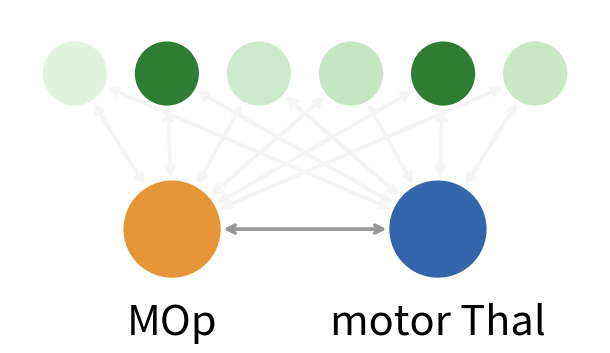

Here is the Python script that generated this plot: (Note: this script raises an exception after producing the figure.)
"""
Reworked interaction diagram: Figure 1 (triangle A-B-C) -> Figure 2 style
(row of upper source points interacting with A and C).

Matches Figure 1's colour palette and circle-to-arrow size ratio, measured
directly from the reference images:
    R_MAIN / R_SMALL  ~ 31 px / 17.5 px ~ 0.56
    d(A,C) / R_MAIN    ~ 169.5 px / 31 px ~ 5.47
    arrow colour       #969797 (identical in both reference figures)
"""

import random
import numpy as np
import matplotlib.pyplot as plt
from matplotlib.patches import Circle, FancyArrowPatch

# --------------------------------------------------------------------------
# Style constants, taken from Figure 1 / Figure 2
# --------------------------------------------------------------------------
ORANGE     = "#E69636"   # region A
BLUE       = "#3265A9"   # region C
ARROW_GRAY = "#f5f5f5"   # bidirectional interaction arrows
ARROW_GRAY_main = "#969797"
DARK_GREEN = "#2E7D32"   # the two randomly "highlighted" source points

R_MAIN       = 0.9            # radius of A and C  (reference unit)
R_SMALL      = 0.66 * R_MAIN        # radius of upper source points
AC_DISTANCE  = 5.47 * R_MAIN        # A-C centre-to-centre distance
Y_TOP_OFFSET = 3.2  * R_MAIN        # vertical offset of the upper row

ARROW_LW   = 2.6      # linewidth, proportioned to R_MAIN = 1
ARROW_HEAD = 14        # mutation_scale (arrowhead size)
FONT_SIZE  = 30


def build_figure(n_points=6, seed=None, savepath="reworked_figure.png"):
    """
    n_points : number of upper source points interacting with A and C
    seed     : optional int, for reproducible random colour/selection draws
    savepath : output PNG path
    """
    if seed is not None:
        random.seed(seed)
        np.random.seed(seed)

    fig, ax = plt.subplots(figsize=(6.2, 4.4))
    ax.set_aspect("equal")
    ax.axis("off")

    # ---------------- positions ----------------
    xA, xC = 0.0, AC_DISTANCE
    y_main = 0.0
    x_mid = (xA + xC) / 2.0

    span = AC_DISTANCE + 4.0 * R_MAIN          # let the row overhang A and C
    xs_top = np.linspace(x_mid - span / 2, x_mid + span / 2, n_points)
    y_top = y_main + Y_TOP_OFFSET

    # ---------------- A and C circles ----------------
    circA = Circle((xA, y_main), R_MAIN, facecolor=ORANGE, edgecolor="none", zorder=3)
    circC = Circle((xC, y_main), R_MAIN, facecolor=BLUE, edgecolor="none", zorder=3)

    # ---------------- colour assignment for the upper points ----------------
    dark_idx = set(random.sample(range(n_points), k=min(2, n_points)))
    cmap = plt.get_cmap("Greens")

    top_circles = []
    for i, x in enumerate(xs_top):
        if i in dark_idx:
            color, alpha = DARK_GREEN, 1.0
        else:
            color = cmap(np.random.uniform(0.30, 0.65))
            alpha = np.random.uniform(0.35, 0.85)
        c = Circle((x, y_top), R_SMALL, facecolor=color, edgecolor="none",
                   alpha=alpha, zorder=3)
        top_circles.append(c)

    # ---------------- arrows (drawn first, clipped to circle boundaries) ----------------
    def add_arrow(pA, pB, patchA, patchB,color=ARROW_GRAY):
        arr = FancyArrowPatch(pA, pB, arrowstyle="<->", mutation_scale=ARROW_HEAD,
                               linewidth=ARROW_LW, color=color,
                               patchA=patchA, patchB=patchB,
                               shrinkA=2, shrinkB=2, zorder=1)
        ax.add_patch(arr)

    add_arrow((xA, y_main), (xC, y_main), circA, circC, color=ARROW_GRAY_main)          # A <-> C
    for c in top_circles:                                        # each point <-> A, <-> C
        add_arrow(c.center, (xA, y_main), c, circA)
        add_arrow(c.center, (xC, y_main), c, circC)

    # ---------------- draw circles on top of arrows ----------------
    ax.add_patch(circA)
    ax.add_patch(circC)
    for c in top_circles:
        ax.add_patch(c)

    # ---------------- labels ----------------
    ax.text(xA, y_main - R_MAIN - 0.45, "MOp", ha="center", va="top", fontsize=FONT_SIZE)
    ax.text(xC, y_main - R_MAIN - 0.45, "motor Thal", ha="center", va="top", fontsize=FONT_SIZE)

    # ---------------- limits ----------------
    ax.set_xlim(x_mid - span / 2 - 1.2, x_mid + span / 2 + 1.2)
    ax.set_ylim(y_main - R_MAIN - 1.0, y_top + R_SMALL + 0.6)

    fig.tight_layout()
    fig.savefig(savepath, dpi=300, transparent=True)
    plt.close(fig)
    return savepath


if __name__ == "__main__":
    build_figure(n_points=6, seed=None, savepath="/Users/shengyuancai/Downloads/Oxford_dataset/Paper_output/pCCA_simulation/muti-region-concept")
